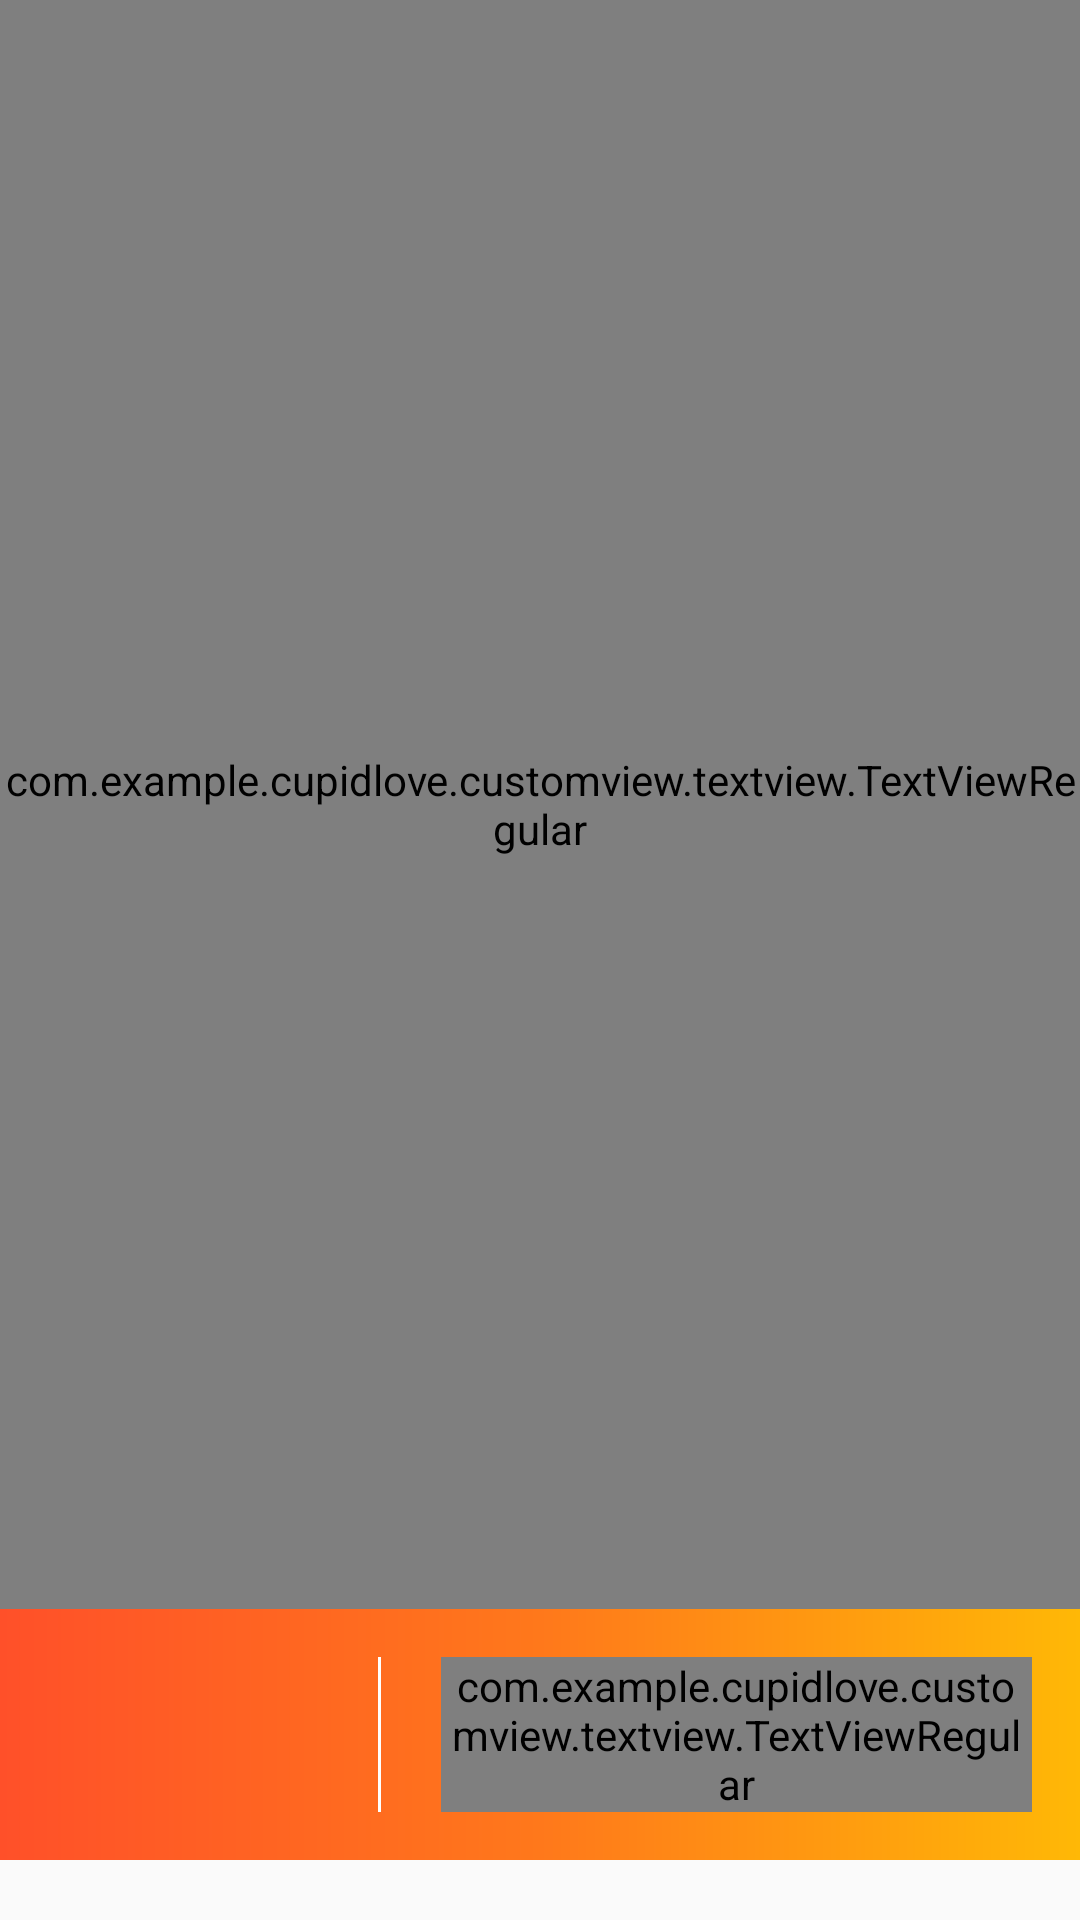

Write the Android layout XML for this screen, with the resource values it uses.
<!-- AndroidManifest.xml: application theme AppTheme -->
<!-- res/layout/fragment_blocked_by_admin.xml -->
<?xml version="1.0" encoding="utf-8"?>

<LinearLayout xmlns:android="http://schemas.android.com/apk/res/android"
    android:layout_width="match_parent"
    android:layout_height="match_parent"
    xmlns:app="http://schemas.android.com/apk/res-auto"
    android:orientation="vertical">

    <LinearLayout
        android:layout_width="match_parent"
        android:layout_height="match_parent"
        android:orientation="vertical">

        <LinearLayout
            android:layout_width="match_parent"
            android:layout_height="0dp"
            android:layout_weight="0.9"
            android:orientation="vertical">

            <com.example.cupidlove.customview.textview.TextViewRegular
                style="@style/txt_white_big"
                android:layout_width="match_parent"
                android:layout_height="match_parent"
                android:text="@string/blocked_by_admin_of_cupidlove"
                android:gravity="center"/>
        </LinearLayout>

        <LinearLayout
            android:id="@+id/llContactUs"
            android:layout_width="match_parent"
            android:layout_height="wrap_content"
            android:layout_gravity="center"
            android:layout_marginBottom="@dimen/value_10"
            android:background="@drawable/email_btn_bg"
            android:gravity="center"
            android:padding="@dimen/value_8">

            <LinearLayout
                android:layout_width="0dp"
                android:layout_height="match_parent"
                android:layout_gravity="center"
                android:layout_weight="0.4"
                android:gravity="end">

                <ImageView
                    android:layout_width="wrap_content"
                    android:layout_height="wrap_content"
                    app:srcCompat="@drawable/ic_email" />

                <TextView
                    android:layout_width="@dimen/value_0.5"
                    android:layout_height="match_parent"
                    android:layout_marginEnd="@dimen/value_10"
                    android:layout_marginLeft="@dimen/value_10"
                    android:layout_marginRight="@dimen/value_10"
                    android:layout_marginStart="@dimen/value_10"
                    android:background="@color/white" />
            </LinearLayout>


            <com.example.cupidlove.customview.textview.TextViewRegular
                style="@style/txt_white_small"
                android:layout_width="0dp"
                android:layout_height="match_parent"
                android:layout_weight="0.6"
                android:gravity="start|center"
                android:text="@string/contact_us" />

        </LinearLayout>


    </LinearLayout>

</LinearLayout>
<!-- resources referenced by this layout -->
<resources>
  <color name="white">#FFFFFF</color>
  <dimen name="value_0.5">0.5dp</dimen>
  <dimen name="value_10">15dp</dimen>
  <dimen name="value_8">12dp</dimen>
  <!-- drawable email_btn_bg (drawable) -->
  <shape xmlns:android="http://schemas.android.com/apk/res/android" android:shape="rectangle" >
      <gradient
          android:type="linear"
          android:startColor="#FF5029"
          android:centerColor="#FF781B"
          android:endColor="#FFB806"
          android:angle="360"/>
  </shape>
  <!-- drawable ic_email (drawable) -->
  <vector xmlns:android="http://schemas.android.com/apk/res/android"
      android:width="18dp"
      android:height="18dp"
      android:viewportHeight="511.626"
      android:viewportWidth="511.626">
      <path
          android:fillColor="#FFFFFF"
          android:pathData="M49.1,178.7c6.5,4.6 26,18.1 58.5,40.7c32.5,22.6 57.5,39.9 74.8,52.1c1.9,1.3 5.9,4.2 12.1,8.7c6.2,4.5 11.3,8.1 15.4,10.9c4.1,2.8 9,5.9 14.8,9.3c5.8,3.4 11.3,6 16.4,7.7c5.1,1.7 9.9,2.6 14.3,2.6h0.3h0.3c4.4,0 9.1,-0.9 14.3,-2.6c5.1,-1.7 10.6,-4.3 16.4,-7.7c5.8,-3.4 10.8,-6.5 14.8,-9.3c4.1,-2.8 9.2,-6.4 15.4,-10.9c6.2,-4.5 10.2,-7.4 12.1,-8.7c17.5,-12.2 62.1,-43.1 133.6,-92.8c13.9,-9.7 25.5,-21.4 34.8,-35.1c9.3,-13.7 14,-28.1 14,-43.1c0,-12.6 -4.5,-23.3 -13.6,-32.3c-9,-8.9 -19.7,-13.4 -32.1,-13.4H45.7c-14.7,0 -25.9,4.9 -33.8,14.8C3.9,79.6 0,91.9 0,106.8c0,12 5.2,25 15.7,39C26.2,159.7 37.3,170.7 49.1,178.7z" />
      <path
          android:fillColor="#FFFFFF"
          android:pathData="M483.1,209.3c-62.4,42.3 -109.8,75.1 -142.2,98.5c-10.8,8 -19.6,14.2 -26.4,18.7c-6.8,4.5 -15.7,9 -27,13.7c-11.2,4.7 -21.7,7 -31.4,7h-0.3h-0.3c-9.7,0 -20.2,-2.3 -31.4,-7c-11.2,-4.7 -20.2,-9.2 -27,-13.7c-6.8,-4.5 -15.6,-10.7 -26.4,-18.7c-25.7,-18.8 -73,-51.7 -141.9,-98.5C18,202 8.4,193.8 0,184.4v226.7c0,12.6 4.5,23.3 13.4,32.3c8.9,8.9 19.7,13.4 32.3,13.4h420.3c12.6,0 23.3,-4.5 32.3,-13.4c8.9,-8.9 13.4,-19.7 13.4,-32.3V184.4C503.4,193.6 493.9,201.9 483.1,209.3z" />
  </vector>
  <string name="blocked_by_admin_of_cupidlove">You have been Blocked by the ADMIN of CupidLove.\n Please Contact Admin for Unblocking.</string>
  <string name="contact_us">Contact Us</string>
  <style name="txt_white_big">
          <item name="android:textColor">@color/white</item>
          <item name="android:textColorHint">@color/white</item>
          <item name="android:textSize">@dimen/font_10</item>
      </style>
  <style name="txt_white_small">
          <item name="android:textColor">@color/white</item>
          <item name="android:textColorHint">@color/white</item>
          <item name="android:textSize">@dimen/font_7</item>
      </style>
  <style name="AppTheme" parent="Theme.AppCompat.Light.DarkActionBar">
          
          <item name="colorPrimary">@color/colorPrimary</item>
          <item name="colorPrimaryDark">@color/colorPrimaryDark</item>
          <item name="colorAccent">@color/colorAccent</item>
  
  
      </style>
  <dimen name="font_10">15sp</dimen>
  <dimen name="font_7">10.5sp</dimen>
  <color name="colorPrimary">#a23880</color>
  <color name="colorPrimaryDark">#a23880</color>
  <color name="colorAccent">#FFFFFF</color>
</resources>
